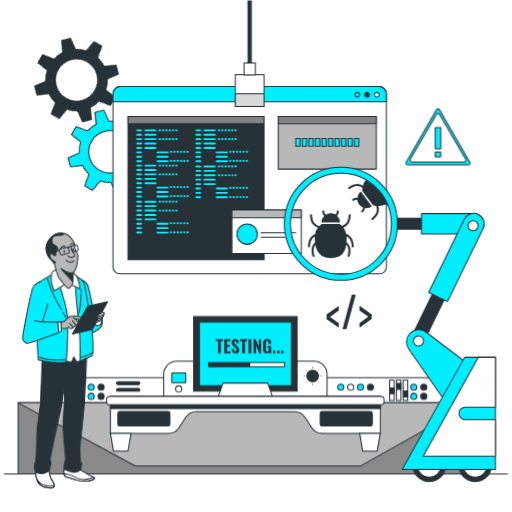
t = 0.00 s
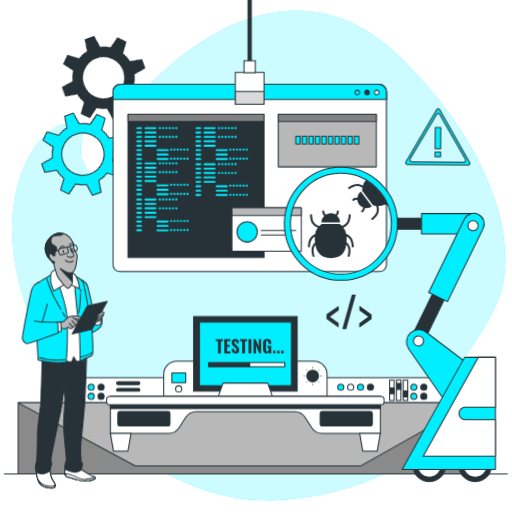
t = 1.67 s
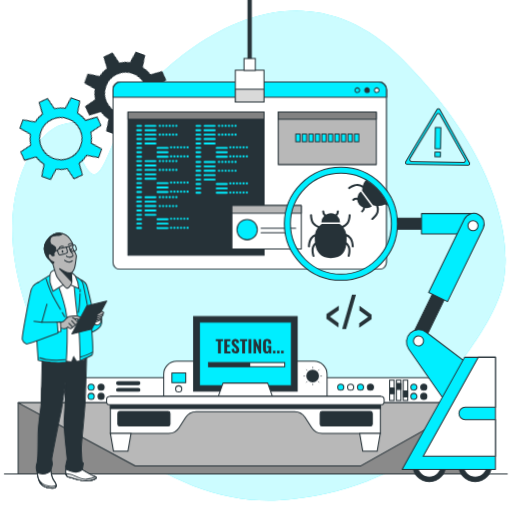
t = 3.33 s
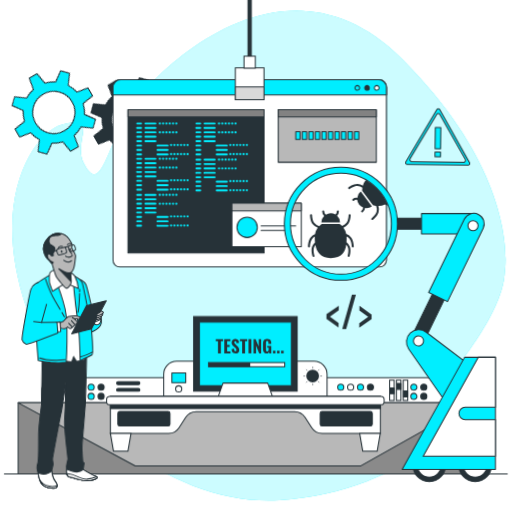
t = 5.00 s
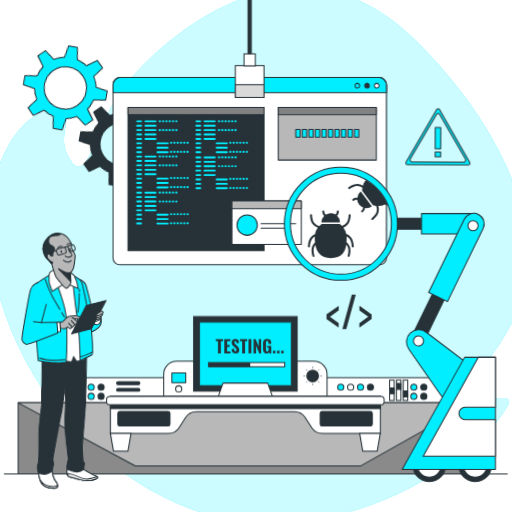
t = 6.67 s
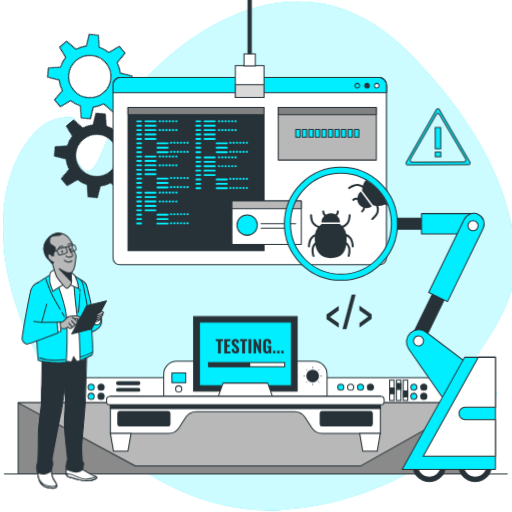
t = 8.33 s

The animated SVG that drew these frames (rendered in a browser with its animation timeline set to each time). Animation: 5 CSS @keyframes rules; frames cover the first 8.33 s, repeats indefinitely.

<svg class="animated" id="freepik_stories-software-tester" xmlns="http://www.w3.org/2000/svg" viewBox="0 0 500 500" version="1.1" xmlns:xlink="http://www.w3.org/1999/xlink" xmlns:svgjs="http://svgjs.com/svgjs"><style>svg#freepik_stories-software-tester:not(.animated) .animable {opacity: 0;}svg#freepik_stories-software-tester.animated #freepik--background-simple--inject-125 {animation: 1s 1 forwards cubic-bezier(.36,-0.01,.5,1.38) lightSpeedRight,1.5s Infinite  linear heartbeat;animation-delay: 0s,-4s;}svg#freepik_stories-software-tester.animated #freepik--Icon--inject-125 {animation: 1.5s Infinite  linear wind;animation-delay: 0s;}svg#freepik_stories-software-tester.animated #freepik--Sign--inject-125 {animation: 1.5s Infinite  linear wind;animation-delay: 0s;}svg#freepik_stories-software-tester.animated #freepik--Gears--inject-125 {animation: 1.5s Infinite  linear spin;animation-delay: -8s;}svg#freepik_stories-software-tester.animated #freepik--Tab--inject-125 {animation: 1.5s Infinite  linear floating;animation-delay: 0s;}svg#freepik_stories-software-tester.animated #freepik--Character--inject-125 {animation: 1.5s Infinite  linear wind;animation-delay: -14s;}            @keyframes lightSpeedRight {              from {                transform: translate3d(50%, 0, 0) skewX(-20deg);                opacity: 0;              }              60% {                transform: skewX(10deg);                opacity: 1;              }              80% {                transform: skewX(-2deg);              }              to {                opacity: 1;                transform: translate3d(0, 0, 0);              }            }                    @keyframes heartbeat {                0% {                    transform: scale(1);                }                10% {                    transform: scale(1.1);                }                30% {                    transform: scale(1);                }                40% {                    transform: scale(1);                }                50% {                    transform: scale(1.1);                }                60% {                    transform: scale(1);                }                100% {                    transform: scale(1);                }            }                    @keyframes wind {                0% {                    transform: rotate( 0deg );                }                25% {                    transform: rotate( 1deg );                }                75% {                    transform: rotate( -1deg );                }            }                 @keyframes spin {             from {                 transform: rotate(0);               }               to {                 transform: rotate(360deg);               }         }                 @keyframes floating {                0% {                    opacity: 1;                    transform: translateY(0px);                }                50% {                    transform: translateY(-10px);                }                100% {                    opacity: 1;                    transform: translateY(0px);                }            }        </style><g id="freepik--background-simple--inject-125" class="animable" style="transform-origin: 252.878px 249.734px;"><path d="M492.76,267.79c.08-1.08.16-2.15.3-3.22,1.5-11.49,8.49-97.87-100-206.5C276.42-58.69,149,72.45,127,106.73S98.54,193.64,81.55,159C71,137.59,98.42,110.78,59.64,122c-24.89,7.18-71.11,70.78-33.22,180S170.73,494.63,273,488.55c131.51-7.82,209-103.19,202.8-110.28s-55.13,14.06-44.37-.68C442,363.09,489.67,308.33,492.76,267.79Z" style="fill: rgb(0, 238, 255); transform-origin: 252.878px 249.734px;" id="elx4nc55ikz7" class="animable"></path><g id="elrehd0awr4og"><path d="M492.76,267.79c.08-1.08.16-2.15.3-3.22,1.5-11.49,8.49-97.87-100-206.5C276.42-58.69,149,72.45,127,106.73S98.54,193.64,81.55,159C71,137.59,98.42,110.78,59.64,122c-24.89,7.18-71.11,70.78-33.22,180S170.73,494.63,273,488.55c131.51-7.82,209-103.19,202.8-110.28s-55.13,14.06-44.37-.68C442,363.09,489.67,308.33,492.76,267.79Z" style="fill: rgb(255, 255, 255); opacity: 0.8; transform-origin: 252.878px 249.734px;" class="animable"></path></g></g><g id="freepik--Devices--inject-125" class="animable" style="transform-origin: 249.815px 385.94px;"><path d="M53.53,368.83H425.65a12.6,12.6,0,0,1,12.6,12.6v22.91a0,0,0,0,1,0,0H40.93a0,0,0,0,1,0,0V381.43A12.6,12.6,0,0,1,53.53,368.83Z" style="fill: rgb(255, 255, 255); stroke: rgb(38, 50, 56); stroke-miterlimit: 10; transform-origin: 239.59px 386.585px;" id="elq5b4ng6g44o" class="animable"></path><line x1="3.9" y1="462.76" x2="495.73" y2="462.76" style="fill: none; stroke: rgb(38, 50, 56); stroke-miterlimit: 10; transform-origin: 249.815px 462.76px;" id="elv14euzfk5i" class="animable"></line><path d="M335.73,378.09a3,3,0,1,1-3-3A3,3,0,0,1,335.73,378.09Z" style="fill: rgb(0, 238, 255); stroke: rgb(38, 50, 56); stroke-linecap: round; stroke-linejoin: round; transform-origin: 332.73px 378.09px;" id="el18gxw0u1nsl" class="animable"></path><path d="M345.39,378.09a3,3,0,1,1-3-3A3,3,0,0,1,345.39,378.09Z" style="fill: rgb(255, 255, 255); stroke: rgb(38, 50, 56); stroke-miterlimit: 10; transform-origin: 342.39px 378.09px;" id="eln9fszvroz5j" class="animable"></path><path d="M355.05,378.09a3,3,0,1,1-3-3A3,3,0,0,1,355.05,378.09Z" style="fill: rgb(0, 238, 255); stroke: rgb(38, 50, 56); stroke-linecap: round; stroke-linejoin: round; transform-origin: 352.05px 378.09px;" id="elsi1uae1g11" class="animable"></path><path d="M364.71,378.09a3,3,0,1,1-3-3A3,3,0,0,1,364.71,378.09Z" style="fill: rgb(38, 50, 56); stroke: rgb(38, 50, 56); stroke-linecap: round; stroke-linejoin: round; transform-origin: 361.71px 378.09px;" id="elijbzfzany" class="animable"></path><path d="M407.17,378.09a3,3,0,1,1-3-3A3,3,0,0,1,407.17,378.09Z" style="fill: rgb(0, 238, 255); stroke: rgb(38, 50, 56); stroke-linecap: round; stroke-linejoin: round; transform-origin: 404.17px 378.09px;" id="elg5i9nhoo3es" class="animable"></path><path d="M416.83,378.09a3,3,0,1,1-3-3A3,3,0,0,1,416.83,378.09Z" style="fill: rgb(38, 50, 56); stroke: rgb(38, 50, 56); stroke-linecap: round; stroke-linejoin: round; transform-origin: 413.83px 378.09px;" id="elzmgceq7zm6" class="animable"></path><path d="M407.17,387.05a3,3,0,1,1-3-3A3,3,0,0,1,407.17,387.05Z" style="fill: rgb(0, 238, 255); stroke: rgb(38, 50, 56); stroke-linecap: round; stroke-linejoin: round; transform-origin: 404.17px 387.05px;" id="elyc82iqr9uj" class="animable"></path><path d="M416.83,387.05a3,3,0,1,1-3-3A3,3,0,0,1,416.83,387.05Z" style="fill: rgb(38, 50, 56); stroke: rgb(38, 50, 56); stroke-linecap: round; stroke-linejoin: round; transform-origin: 413.83px 387.05px;" id="elatboxw39qyi" class="animable"></path><path d="M92,378.09a3,3,0,1,1-3-3A3,3,0,0,1,92,378.09Z" style="fill: rgb(0, 238, 255); stroke: rgb(38, 50, 56); stroke-linecap: round; stroke-linejoin: round; transform-origin: 89px 378.09px;" id="elluoy5qm00d" class="animable"></path><path d="M101.68,378.09a3,3,0,1,1-3-3A3,3,0,0,1,101.68,378.09Z" style="fill: rgb(38, 50, 56); stroke: rgb(38, 50, 56); stroke-linecap: round; stroke-linejoin: round; transform-origin: 98.68px 378.09px;" id="elr0j7zylwjw" class="animable"></path><path d="M92,387.05a3,3,0,1,1-3-3A3,3,0,0,1,92,387.05Z" style="fill: rgb(0, 238, 255); stroke: rgb(38, 50, 56); stroke-linecap: round; stroke-linejoin: round; transform-origin: 89px 387.05px;" id="elwlv5tisa7kl" class="animable"></path><path d="M101.68,387.05a3,3,0,1,1-3-3A3,3,0,0,1,101.68,387.05Z" style="fill: rgb(38, 50, 56); stroke: rgb(38, 50, 56); stroke-linecap: round; stroke-linejoin: round; transform-origin: 98.68px 387.05px;" id="eln5nco53xij" class="animable"></path><rect x="380.45" y="371.19" width="4.42" height="19.88" style="fill: rgb(255, 255, 255); stroke: rgb(38, 50, 56); stroke-miterlimit: 10; transform-origin: 382.66px 381.13px;" id="elgx25bqll9a6" class="animable"></rect><rect x="380.66" y="378.7" width="4.15" height="5.82" style="fill: rgb(38, 50, 56); stroke: rgb(38, 50, 56); stroke-linecap: round; stroke-linejoin: round; transform-origin: 382.735px 381.61px;" id="el8j80unpvv8h" class="animable"></rect><rect x="387.09" y="371.19" width="4.42" height="19.88" style="fill: rgb(255, 255, 255); stroke: rgb(38, 50, 56); stroke-miterlimit: 10; transform-origin: 389.3px 381.13px;" id="elxrdf33r67sg" class="animable"></rect><rect x="387.31" y="374.34" width="4.15" height="5.82" style="fill: rgb(38, 50, 56); stroke: rgb(38, 50, 56); stroke-linecap: round; stroke-linejoin: round; transform-origin: 389.385px 377.25px;" id="elhlz9g04jgv" class="animable"></rect><rect x="393.74" y="371.19" width="4.42" height="19.88" style="fill: rgb(255, 255, 255); stroke: rgb(38, 50, 56); stroke-miterlimit: 10; transform-origin: 395.95px 381.13px;" id="elbnkvhinfy2h" class="animable"></rect><rect x="393.95" y="381.82" width="4.15" height="5.82" style="fill: rgb(38, 50, 56); stroke: rgb(38, 50, 56); stroke-linecap: round; stroke-linejoin: round; transform-origin: 396.025px 384.73px;" id="el1oyuqvyq6g9" class="animable"></rect><path d="M172.44,352.75H306.75a12.6,12.6,0,0,1,12.6,12.6v22.91a0,0,0,0,1,0,0H159.84a0,0,0,0,1,0,0V365.35A12.6,12.6,0,0,1,172.44,352.75Z" style="fill: rgb(255, 255, 255); stroke: rgb(38, 50, 56); stroke-miterlimit: 10; transform-origin: 239.595px 370.505px;" id="elg9k1k652iyt" class="animable"></path><path d="M177.48,379.72a3,3,0,1,1-3-3A3,3,0,0,1,177.48,379.72Z" style="fill: rgb(255, 255, 255); stroke: rgb(38, 50, 56); stroke-miterlimit: 10; transform-origin: 174.48px 379.72px;" id="elebkznvd9hio" class="animable"></path><path d="M311.54,367.15a6.24,6.24,0,1,0-6.23,6.23A6.23,6.23,0,0,0,311.54,367.15Z" style="fill: rgb(38, 50, 56); transform-origin: 305.3px 367.14px;" id="elbrwzwlf5rv7" class="animable"></path><line x1="305.37" y1="357.98" x2="305.37" y2="359.84" style="fill: none; stroke: rgb(38, 50, 56); stroke-miterlimit: 10; stroke-width: 0.5px; transform-origin: 305.37px 358.91px;" id="el0u776n42s5fd" class="animable"></line><line x1="305.37" y1="374.45" x2="305.37" y2="376.31" style="fill: none; stroke: rgb(38, 50, 56); stroke-miterlimit: 10; stroke-width: 0.5px; transform-origin: 305.37px 375.38px;" id="els75azryzh59" class="animable"></line><line x1="296.2" y1="367.15" x2="298.07" y2="367.15" style="fill: none; stroke: rgb(38, 50, 56); stroke-miterlimit: 10; stroke-width: 0.5px; transform-origin: 297.135px 367.15px;" id="elet6np6ydisi" class="animable"></line><line x1="312.68" y1="367.15" x2="314.54" y2="367.15" style="fill: none; stroke: rgb(38, 50, 56); stroke-miterlimit: 10; stroke-width: 0.5px; transform-origin: 313.61px 367.15px;" id="elwmwwnv52ojn" class="animable"></line><line x1="311.85" y1="360.66" x2="310.54" y2="361.98" style="fill: none; stroke: rgb(38, 50, 56); stroke-miterlimit: 10; stroke-width: 0.5px; transform-origin: 311.195px 361.32px;" id="el8pr3yw3xbkk" class="animable"></line><line x1="300.21" y1="372.31" x2="298.89" y2="373.63" style="fill: none; stroke: rgb(38, 50, 56); stroke-miterlimit: 10; stroke-width: 0.5px; transform-origin: 299.55px 372.97px;" id="elh4gsn2xh5ga" class="animable"></line><line x1="298.89" y1="360.66" x2="300.21" y2="361.98" style="fill: none; stroke: rgb(38, 50, 56); stroke-miterlimit: 10; stroke-width: 0.5px; transform-origin: 299.55px 361.32px;" id="elzc08h72tx5m" class="animable"></line><line x1="310.54" y1="372.31" x2="311.85" y2="373.63" style="fill: none; stroke: rgb(38, 50, 56); stroke-miterlimit: 10; stroke-width: 0.5px; transform-origin: 311.195px 372.97px;" id="elw78t6ile0k" class="animable"></line><rect x="167.83" y="364.09" width="13.53" height="9.62" style="fill: rgb(0, 238, 255); stroke: rgb(38, 50, 56); stroke-linecap: round; stroke-linejoin: round; transform-origin: 174.595px 368.9px;" id="elz31gehg1qeg" class="animable"></rect><rect x="189.03" y="309.12" width="101.12" height="72.83" style="fill: rgb(38, 50, 56); stroke: rgb(38, 50, 56); stroke-miterlimit: 10; transform-origin: 239.59px 345.535px;" id="elr5sjn1j8cr" class="animable"></rect><rect x="194.69" y="314.5" width="89.8" height="62.06" style="fill: rgb(0, 238, 255); stroke: rgb(38, 50, 56); stroke-linecap: round; stroke-linejoin: round; transform-origin: 239.59px 345.53px;" id="el2ov20r2hq5y" class="animable"></rect><rect x="203.61" y="354.04" width="74.41" height="4.07" style="fill: rgb(255, 255, 255); stroke: rgb(38, 50, 56); stroke-miterlimit: 10; transform-origin: 240.815px 356.075px;" id="eluxp74uhr0m" class="animable"></rect><rect x="203.61" y="354.04" width="40.72" height="4.07" style="fill: rgb(38, 50, 56); transform-origin: 223.97px 356.075px;" id="elnrz2h7mab6i" class="animable"></rect><polygon points="261.4 374.05 217.79 374.05 212.34 389.43 266.85 389.43 261.4 374.05" style="fill: rgb(255, 255, 255); stroke: rgb(38, 50, 56); stroke-linecap: round; stroke-linejoin: round; transform-origin: 239.595px 381.74px;" id="elgliqezlvyy9" class="animable"></polygon><rect x="17.68" y="393.29" width="444.06" height="69.47" style="fill: rgb(138, 138, 138); stroke: rgb(38, 50, 56); stroke-linecap: round; stroke-linejoin: round; transform-origin: 239.71px 428.025px;" id="elqey5i9mt4o" class="animable"></rect><polygon points="17.68 393.29 132.05 454.9 352.39 454.9 461.74 393.29 17.68 393.29" style="fill: rgb(184, 184, 184); stroke: rgb(38, 50, 56); stroke-linecap: round; stroke-linejoin: round; transform-origin: 239.71px 424.095px;" id="elq5rtwrgj2kf" class="animable"></polygon><path d="M107.78,387.06v36.11h56.76a12.29,12.29,0,0,0,10.32-5.62l6.42-10a12.28,12.28,0,0,1,10.33-5.63h96a12.28,12.28,0,0,1,10.33,5.63l6.42,10a12.29,12.29,0,0,0,10.32,5.62h56.76V387.06Z" style="fill: rgb(255, 255, 255); stroke: rgb(38, 50, 56); stroke-miterlimit: 10; transform-origin: 239.61px 405.115px;" id="el2vzqtqm0fyb" class="animable"></path><rect x="107.78" y="387.06" width="263.63" height="11.86" style="fill: rgb(38, 50, 56); stroke: rgb(38, 50, 56); stroke-miterlimit: 10; transform-origin: 239.595px 392.99px;" id="elvi8t7vz6mq" class="animable"></rect><rect x="104.08" y="387.06" width="271.02" height="8.13" rx="3.07" style="fill: rgb(255, 255, 255); stroke: rgb(38, 50, 56); stroke-miterlimit: 10; transform-origin: 239.59px 391.125px;" id="elxonw7f6pjjb" class="animable"></rect><polygon points="124.92 440.53 110.8 440.53 107.78 423.17 127.94 423.17 124.92 440.53" style="fill: rgb(255, 255, 255); stroke: rgb(38, 50, 56); stroke-miterlimit: 10; transform-origin: 117.86px 431.85px;" id="eltevoroybupe" class="animable"></polygon><polygon points="368.33 440.53 354.21 440.53 351.19 423.17 371.35 423.17 368.33 440.53" style="fill: rgb(255, 255, 255); stroke: rgb(38, 50, 56); stroke-miterlimit: 10; transform-origin: 361.27px 431.85px;" id="el6rg39j80lxo" class="animable"></polygon><rect x="115.06" y="401.79" width="50.89" height="14.2" rx="1.86" style="fill: rgb(38, 50, 56); stroke: rgb(38, 50, 56); stroke-miterlimit: 10; transform-origin: 140.505px 408.89px;" id="elnzc910ivyjl" class="animable"></rect><rect x="312.63" y="401.79" width="50.89" height="14.2" rx="1.86" style="fill: rgb(38, 50, 56); stroke: rgb(38, 50, 56); stroke-miterlimit: 10; transform-origin: 338.075px 408.89px;" id="elrektz92esgl" class="animable"></rect><rect x="113.85" y="372.73" width="22.68" height="2.79" rx="1.39" style="fill: rgb(38, 50, 56); stroke: rgb(38, 50, 56); stroke-linecap: round; stroke-linejoin: round; transform-origin: 125.19px 374.125px;" id="el22gbb6mx76y" class="animable"></rect><path d="M135.14,382.08H115.25a1.4,1.4,0,0,1-1.4-1.39h0a1.4,1.4,0,0,1,1.4-1.4h19.89a1.4,1.4,0,0,1,1.39,1.4h0A1.39,1.39,0,0,1,135.14,382.08Z" style="fill: rgb(38, 50, 56); stroke: rgb(38, 50, 56); stroke-linecap: round; stroke-linejoin: round; transform-origin: 125.19px 380.685px;" id="elph2n091mf9" class="animable"></path><path d="M212.83,345V333.24h-2.14v-2.1h7.08v2.1h-2.11V345Z" style="fill: rgb(38, 50, 56); transform-origin: 214.23px 338.07px;" id="elklopry77ur9" class="animable"></path><path d="M219,345V331.14h6v1.95h-3.22v3.67h2.48v2h-2.48v4.34h3.25V345Z" style="fill: rgb(38, 50, 56); transform-origin: 222.015px 338.07px;" id="el15j0nhr1088" class="animable"></path><path d="M230.09,345.17a4.32,4.32,0,0,1-2.14-.47,2.94,2.94,0,0,1-1.29-1.42,6.41,6.41,0,0,1-.5-2.42l2.42-.41a8.26,8.26,0,0,0,.18,1.43,1.8,1.8,0,0,0,.45.86,1.06,1.06,0,0,0,.74.28.8.8,0,0,0,.74-.34,1.57,1.57,0,0,0,.2-.79,2.45,2.45,0,0,0-.42-1.46,7.41,7.41,0,0,0-1.1-1.19L227.93,338a5.62,5.62,0,0,1-1.25-1.47,3.79,3.79,0,0,1-.49-2,3.38,3.38,0,0,1,1-2.63,3.91,3.91,0,0,1,2.74-.91,3.69,3.69,0,0,1,1.71.34,2.59,2.59,0,0,1,1,.92,3.87,3.87,0,0,1,.51,1.24,7.83,7.83,0,0,1,.18,1.34l-2.41.36a10.41,10.41,0,0,0-.11-1.11,1.52,1.52,0,0,0-.31-.75.85.85,0,0,0-.69-.27.82.82,0,0,0-.74.37,1.43,1.43,0,0,0-.24.81,2,2,0,0,0,.34,1.2,5.36,5.36,0,0,0,.91,1l1.4,1.24a8.15,8.15,0,0,1,1.5,1.71,4.38,4.38,0,0,1,.62,2.39,3.59,3.59,0,0,1-.44,1.76,3.26,3.26,0,0,1-1.24,1.23A3.86,3.86,0,0,1,230.09,345.17Z" style="fill: rgb(38, 50, 56); transform-origin: 229.881px 338.079px;" id="elzeo60v5jy9g" class="animable"></path><path d="M236.43,345V333.24h-2.14v-2.1h7.08v2.1h-2.11V345Z" style="fill: rgb(38, 50, 56); transform-origin: 237.83px 338.07px;" id="eln0clvw22tcc" class="animable"></path><path d="M242.65,345V331.14h2.8V345Z" style="fill: rgb(38, 50, 56); transform-origin: 244.05px 338.07px;" id="elyqjba514wf" class="animable"></path><path d="M247.57,345V331.14h2l3.08,7.21v-7.21h2.33V345h-1.88L250,337.33V345Z" style="fill: rgb(38, 50, 56); transform-origin: 251.275px 338.07px;" id="eloqgdeds3h5" class="animable"></path><path d="M260.57,345.19a3.77,3.77,0,0,1-2.22-.59,3.25,3.25,0,0,1-1.17-1.68,8.29,8.29,0,0,1-.35-2.52v-4.63a8.11,8.11,0,0,1,.36-2.56,3.07,3.07,0,0,1,1.26-1.66,4.41,4.41,0,0,1,2.43-.58,4.72,4.72,0,0,1,2.35.5,2.78,2.78,0,0,1,1.24,1.4,5.58,5.58,0,0,1,.38,2.15v.8H262.1v-1a6.78,6.78,0,0,0-.07-1,1.12,1.12,0,0,0-.32-.65,1.1,1.1,0,0,0-.79-.24,1,1,0,0,0-.82.29,1.44,1.44,0,0,0-.33.74,7.25,7.25,0,0,0-.07,1v6.13a4.61,4.61,0,0,0,.11,1,1.26,1.26,0,0,0,.38.72,1.18,1.18,0,0,0,.81.26,1.1,1.1,0,0,0,.82-.28,1.37,1.37,0,0,0,.4-.74,4.32,4.32,0,0,0,.12-1.07v-1.47H261v-1.71h3.9V345H263l-.18-1.24a2.46,2.46,0,0,1-.82,1A2.4,2.4,0,0,1,260.57,345.19Z" style="fill: rgb(38, 50, 56); transform-origin: 260.864px 338.079px;" id="eld5rgbe68kok" class="animable"></path><path d="M266.57,345v-2.51H269V345Z" style="fill: rgb(38, 50, 56); transform-origin: 267.785px 343.745px;" id="el9wlpsptyjn" class="animable"></path><path d="M270.54,345v-2.51H273V345Z" style="fill: rgb(38, 50, 56); transform-origin: 271.77px 343.745px;" id="el3r14s3bb55o" class="animable"></path><path d="M274.5,345v-2.51H277V345Z" style="fill: rgb(38, 50, 56); transform-origin: 275.75px 343.745px;" id="el60xxeigl0f7" class="animable"></path></g><g id="freepik--Icon--inject-125" class="animable" style="transform-origin: 340.91px 304.585px;"><path d="M330.79,320l-11.91-8.41v-4.45l11.91-8.5v4.5l-8.53,6.2,8.53,6.21Z" style="fill: rgb(38, 50, 56); transform-origin: 324.835px 309.32px;" id="el4shyreeve2b" class="animable"></path><path d="M334.42,321.45l9.07-33.73h3.88l-9.12,33.73Z" style="fill: rgb(38, 50, 56); transform-origin: 340.895px 304.585px;" id="elxyzf2c9rj8" class="animable"></path><path d="M351,320V315.5l8.58-6.25L351,303.09v-4.5L362.94,307v4.46Z" style="fill: rgb(38, 50, 56); transform-origin: 356.97px 309.295px;" id="elvfnddfn2vs" class="animable"></path></g><g id="freepik--Sign--inject-125" class="animable" style="transform-origin: 427.721px 133.544px;"><path d="M426.35,107l-29.73,51.49a1.59,1.59,0,0,0,1.38,2.39h59.45a1.6,1.6,0,0,0,1.38-2.39L429.1,107A1.59,1.59,0,0,0,426.35,107Zm2.94,4.87,25.37,43.46a1.85,1.85,0,0,1-1.57,2.79H402.36a1.85,1.85,0,0,1-1.57-2.79l25.36-43.46A1.81,1.81,0,0,1,429.29,111.87Z" style="fill: rgb(0, 238, 255); stroke: rgb(38, 50, 56); stroke-linecap: round; stroke-linejoin: round; transform-origin: 427.721px 133.544px;" id="elykvj1inps6g" class="animable"></path><rect x="425.04" y="124.54" width="5.36" height="20.72" style="fill: rgb(0, 238, 255); stroke: rgb(38, 50, 56); stroke-linecap: round; stroke-linejoin: round; transform-origin: 427.72px 134.9px;" id="ele4nwe0ptkjg" class="animable"></rect><rect x="425.04" y="148.47" width="5.36" height="4.64" style="fill: rgb(0, 238, 255); stroke: rgb(38, 50, 56); stroke-linecap: round; stroke-linejoin: round; transform-origin: 427.72px 150.79px;" id="elckl9is2nqae" class="animable"></rect></g><g id="freepik--Gears--inject-125" class="animable" style="transform-origin: 91.05px 113.26px;"><path d="M154.26,86.5v-9l-11.55-1.8a29.9,29.9,0,0,0-4-10l7-9.58-6.37-6.37-9.44,6.9A30,30,0,0,0,120,52.36l-1.83-11.72h-9l-1.8,11.56a29.69,29.69,0,0,0-10,4l-9.58-7-6.37,6.37L88.25,65A29.58,29.58,0,0,0,84,75L72.28,76.77v9l11.55,1.8a29.9,29.9,0,0,0,4,10l-7,9.58,6.37,6.37,9.44-6.9a30,30,0,0,0,9.92,4.26l1.83,11.72h9l1.8-11.56a29.9,29.9,0,0,0,10-4l9.58,7,6.37-6.37-6.9-9.45a29.87,29.87,0,0,0,4.25-9.92Zm-41,15.78a20.65,20.65,0,1,1,20.65-20.65A20.64,20.64,0,0,1,113.27,102.28Z" style="fill: rgb(0, 238, 255); stroke: rgb(38, 50, 56); stroke-linecap: round; stroke-linejoin: round; transform-origin: 113.27px 81.62px;" id="ellym5zovlof" class="animable"></path><path d="M109.82,149.75v-9l-11.55-1.8a29.9,29.9,0,0,0-4-10l7-9.58L94.89,113l-9.45,6.9a30,30,0,0,0-9.92-4.25L73.7,103.9h-9l-1.8,11.55a30,30,0,0,0-10,4l-9.57-7-6.37,6.37,6.9,9.44a30,30,0,0,0-4.26,9.92L27.84,140v9l11.56,1.8a29.69,29.69,0,0,0,4,10l-7,9.58,6.37,6.37,9.45-6.9a29.78,29.78,0,0,0,9.92,4.25L64,185.88h9l1.8-11.55a29.9,29.9,0,0,0,10-4l9.58,7,6.37-6.37-6.9-9.44a30,30,0,0,0,4.26-9.92Zm-41,15.79a20.65,20.65,0,1,1,20.65-20.65A20.66,20.66,0,0,1,68.83,165.54Z" style="fill: rgb(38, 50, 56); stroke: rgb(38, 50, 56); stroke-linecap: round; stroke-linejoin: round; transform-origin: 68.83px 144.89px;" id="elisng4q005r" class="animable"></path></g><g id="freepik--Tab--inject-125" class="animable" style="transform-origin: 243.83px 134.205px;"><rect x="110.34" y="84.53" width="266.98" height="182.87" rx="6.68" style="fill: rgb(255, 255, 255); stroke: rgb(38, 50, 56); stroke-miterlimit: 10; transform-origin: 243.83px 175.965px;" id="eljfp3a5wo0w" class="animable"></rect><path d="M377.32,99.44V92a7.47,7.47,0,0,0-7.48-7.47h-252A7.46,7.46,0,0,0,110.34,92v7.44Z" style="fill: rgb(0, 238, 255); stroke: rgb(38, 50, 56); stroke-linecap: round; stroke-linejoin: round; transform-origin: 243.83px 91.9849px;" id="elgxtxi214xv7" class="animable"></path><path d="M351.23,92.51a2.29,2.29,0,1,0-2.29,2.28A2.28,2.28,0,0,0,351.23,92.51Z" style="fill: rgb(0, 238, 255); stroke: rgb(38, 50, 56); stroke-linecap: round; stroke-linejoin: round; transform-origin: 348.94px 92.5px;" id="elh5mbp9vkcy" class="animable"></path><path d="M360.71,92.51a2.29,2.29,0,1,0-2.29,2.28A2.29,2.29,0,0,0,360.71,92.51Z" style="fill: rgb(38, 50, 56); stroke: rgb(38, 50, 56); stroke-linecap: round; stroke-linejoin: round; transform-origin: 358.42px 92.5px;" id="elcthxgeg70d" class="animable"></path><path d="M370.18,92.51a2.29,2.29,0,1,0-2.29,2.28A2.28,2.28,0,0,0,370.18,92.51Z" style="fill: rgb(255, 255, 255); stroke: rgb(38, 50, 56); stroke-miterlimit: 10; transform-origin: 367.89px 92.5px;" id="elbfnclwwvuc" class="animable"></path><rect x="124.98" y="113.77" width="132.93" height="139.84" style="fill: rgb(38, 50, 56); stroke: rgb(38, 50, 56); stroke-linecap: round; stroke-linejoin: round; transform-origin: 191.445px 183.69px;" id="eldp33n3ncal" class="animable"></rect><rect x="124.98" y="113.77" width="132.93" height="7.14" style="fill: rgb(130, 130, 130); stroke: rgb(38, 50, 56); stroke-linecap: round; stroke-linejoin: round; transform-origin: 191.445px 117.34px;" id="elw5xy5wvn6d" class="animable"></rect><path d="M137.76,128.22H134a.93.93,0,0,1,0-1.86h3.76a.93.93,0,0,1,0,1.86Zm.93,3.37a.92.92,0,0,0-.93-.92H134a.93.93,0,1,0,0,1.85h3.76A.92.92,0,0,0,138.69,131.59Zm0,4.31a.92.92,0,0,0-.93-.93H134a.93.93,0,0,0,0,1.86h3.76A.93.93,0,0,0,138.69,135.9Zm0,4.3a.93.93,0,0,0-.93-.93H134a.93.93,0,0,0,0,1.86h3.76A.93.93,0,0,0,138.69,140.2Zm0,4.3a.93.93,0,0,0-.93-.93H134a.93.93,0,0,0,0,1.86h3.76A.92.92,0,0,0,138.69,144.5Zm0,4.31a.92.92,0,0,0-.93-.93H134a.93.93,0,0,0,0,1.86h3.76A.93.93,0,0,0,138.69,148.81Zm0,4.3a.93.93,0,0,0-.93-.93H134a.93.93,0,1,0,0,1.86h3.76A.93.93,0,0,0,138.69,153.11Zm0,4.3a.93.93,0,0,0-.93-.93H134a.93.93,0,0,0,0,1.86h3.76A.92.92,0,0,0,138.69,157.41Zm14.09-30.12a.93.93,0,0,0-.93-.93H142a.93.93,0,0,0,0,1.86h9.89A.93.93,0,0,0,152.78,127.29Zm0,4.3a.93.93,0,0,0-.93-.92H142a.93.93,0,0,0,0,1.85h9.89A.93.93,0,0,0,152.78,131.59Zm0,4.31a.93.93,0,0,0-.93-.93H142a.93.93,0,0,0,0,1.86h9.89A.93.93,0,0,0,152.78,135.9Zm0,4.3a.93.93,0,0,0-.93-.93H142a.93.93,0,0,0,0,1.86h9.89A.93.93,0,0,0,152.78,140.2Zm0,4.3a.93.93,0,0,0-.93-.93H142a.93.93,0,0,0,0,1.86h9.89A.93.93,0,0,0,152.78,144.5Zm11.83,4.31a.92.92,0,0,0-.93-.93H153.8a.93.93,0,0,0,0,1.86h9.88A.93.93,0,0,0,164.61,148.81Zm0,4.3a.93.93,0,0,0-.93-.93H153.8a.93.93,0,1,0,0,1.86h9.88A.93.93,0,0,0,164.61,153.11Zm0,4.3a.93.93,0,0,0-.93-.93H153.8a.93.93,0,0,0,0,1.86h9.88A.92.92,0,0,0,164.61,157.41Zm-7.48-30.12a1.08,1.08,0,1,0-1.08,1.08A1.07,1.07,0,0,0,157.13,127.29Zm3.22,0a1.08,1.08,0,1,0-1.07,1.08A1.07,1.07,0,0,0,160.35,127.29Zm3.23,0a1.08,1.08,0,1,0-1.07,1.08A1.07,1.07,0,0,0,163.58,127.29Zm3.23,0a1.08,1.08,0,1,0-1.08,1.08A1.07,1.07,0,0,0,166.81,127.29Zm3.23,0a1.08,1.08,0,1,0-1.08,1.08A1.08,1.08,0,0,0,170,127.29Zm3.22,0a1.08,1.08,0,1,0-1.07,1.08A1.07,1.07,0,0,0,173.26,127.29Zm-16.13,8.61a1.08,1.08,0,1,0-1.08,1.07A1.08,1.08,0,0,0,157.13,135.9Zm3.22,0a1.08,1.08,0,1,0-1.07,1.07A1.07,1.07,0,0,0,160.35,135.9Zm3.23,0a1.08,1.08,0,1,0-1.07,1.07A1.07,1.07,0,0,0,163.58,135.9Zm3.23,0a1.08,1.08,0,1,0-1.08,1.07A1.08,1.08,0,0,0,166.81,135.9Zm3.23,0A1.08,1.08,0,1,0,169,137,1.08,1.08,0,0,0,170,135.9Zm3.22,0a1.08,1.08,0,1,0-1.07,1.07A1.07,1.07,0,0,0,173.26,135.9Zm-5.11,12.37a1.08,1.08,0,1,0-1.07,1.08A1.08,1.08,0,0,0,168.15,148.27Zm3.23,0a1.08,1.08,0,1,0-1.07,1.08A1.08,1.08,0,0,0,171.38,148.27Zm3.23,0a1.08,1.08,0,1,0-1.08,1.08A1.08,1.08,0,0,0,174.61,148.27Zm3.23,0a1.08,1.08,0,1,0-1.08,1.08A1.09,1.09,0,0,0,177.84,148.27Zm3.22,0a1.08,1.08,0,1,0-1.07,1.08A1.08,1.08,0,0,0,181.06,148.27Zm3.23,0a1.08,1.08,0,1,0-1.08,1.08A1.08,1.08,0,0,0,184.29,148.27Zm-16.14,8.87a1.08,1.08,0,1,0-1.07,1.08A1.07,1.07,0,0,0,168.15,157.14Zm3.23,0a1.08,1.08,0,1,0-1.07,1.08A1.07,1.07,0,0,0,171.38,157.14Zm3.23,0a1.08,1.08,0,1,0-1.08,1.08A1.07,1.07,0,0,0,174.61,157.14Zm3.23,0a1.08,1.08,0,1,0-1.08,1.08A1.08,1.08,0,0,0,177.84,157.14Zm3.22,0a1.08,1.08,0,1,0-1.07,1.08A1.07,1.07,0,0,0,181.06,157.14Zm3.23,0a1.08,1.08,0,1,0-1.08,1.08A1.07,1.07,0,0,0,184.29,157.14Z" style="fill: rgb(0, 238, 255); transform-origin: 158.632px 142.275px;" id="elqbxmo65bya9" class="animable"></path><path d="M137.76,162.65H134a.93.93,0,1,1,0-1.85h3.76a.93.93,0,1,1,0,1.85Zm.93,3.38a.93.93,0,0,0-.93-.93H134a.93.93,0,0,0,0,1.86h3.76A.93.93,0,0,0,138.69,166Zm0,4.3a.93.93,0,0,0-.93-.93H134a.93.93,0,1,0,0,1.86h3.76A.92.92,0,0,0,138.69,170.33Zm0,4.31a.92.92,0,0,0-.93-.93H134a.93.93,0,1,0,0,1.85h3.76A.92.92,0,0,0,138.69,174.64Zm0,4.3a.92.92,0,0,0-.93-.93H134a.93.93,0,0,0,0,1.86h3.76A.93.93,0,0,0,138.69,178.94Zm0,4.3a.93.93,0,0,0-.93-.93H134a.93.93,0,1,0,0,1.86h3.76A.92.92,0,0,0,138.69,183.24Zm0,4.31a.92.92,0,0,0-.93-.93H134a.93.93,0,1,0,0,1.85h3.76A.92.92,0,0,0,138.69,187.55Zm0,4.3a.92.92,0,0,0-.93-.93H134a.93.93,0,0,0,0,1.86h3.76A.93.93,0,0,0,138.69,191.85Zm14.09-30.12a.93.93,0,0,0-.93-.93H142a.93.93,0,0,0,0,1.85h9.89A.93.93,0,0,0,152.78,161.73Zm0,4.3a.93.93,0,0,0-.93-.93H142a.93.93,0,0,0,0,1.86h9.89A.93.93,0,0,0,152.78,166Zm0,4.3a.93.93,0,0,0-.93-.93H142a.93.93,0,0,0,0,1.86h9.89A.93.93,0,0,0,152.78,170.33Zm0,4.31a.93.93,0,0,0-.93-.93H142a.93.93,0,0,0,0,1.85h9.89A.93.93,0,0,0,152.78,174.64Zm0,4.3a.93.93,0,0,0-.93-.93H142a.93.93,0,0,0,0,1.86h9.89A.93.93,0,0,0,152.78,178.94Zm11.83,4.3a.93.93,0,0,0-.93-.93H153.8a.93.93,0,1,0,0,1.86h9.88A.92.92,0,0,0,164.61,183.24Zm0,4.31a.92.92,0,0,0-.93-.93H153.8a.93.93,0,1,0,0,1.85h9.88A.92.92,0,0,0,164.61,187.55Zm0,4.3a.92.92,0,0,0-.93-.93H153.8a.93.93,0,0,0,0,1.86h9.88A.93.93,0,0,0,164.61,191.85Zm-7.48-30.12a1.08,1.08,0,1,0-1.08,1.07A1.08,1.08,0,0,0,157.13,161.73Zm3.22,0a1.08,1.08,0,1,0-1.07,1.07A1.07,1.07,0,0,0,160.35,161.73Zm3.23,0a1.08,1.08,0,1,0-1.07,1.07A1.07,1.07,0,0,0,163.58,161.73Zm3.23,0a1.08,1.08,0,1,0-1.08,1.07A1.08,1.08,0,0,0,166.81,161.73Zm3.23,0A1.08,1.08,0,1,0,169,162.8,1.08,1.08,0,0,0,170,161.73Zm3.22,0a1.08,1.08,0,1,0-1.07,1.07A1.07,1.07,0,0,0,173.26,161.73Zm-16.13,8.6a1.08,1.08,0,1,0-1.08,1.08A1.07,1.07,0,0,0,157.13,170.33Zm3.22,0a1.08,1.08,0,1,0-1.07,1.08A1.07,1.07,0,0,0,160.35,170.33Zm3.23,0a1.08,1.08,0,1,0-1.07,1.08A1.07,1.07,0,0,0,163.58,170.33Zm3.23,0a1.08,1.08,0,1,0-1.08,1.08A1.07,1.07,0,0,0,166.81,170.33Zm3.23,0a1.08,1.08,0,1,0-1.08,1.08A1.08,1.08,0,0,0,170,170.33Zm3.22,0a1.08,1.08,0,1,0-1.07,1.08A1.07,1.07,0,0,0,173.26,170.33Zm-5.11,12.37a1.08,1.08,0,1,0-1.07,1.08A1.07,1.07,0,0,0,168.15,182.7Zm3.23,0a1.08,1.08,0,1,0-1.07,1.08A1.07,1.07,0,0,0,171.38,182.7Zm3.23,0a1.08,1.08,0,1,0-1.08,1.08A1.07,1.07,0,0,0,174.61,182.7Zm3.23,0a1.08,1.08,0,1,0-1.08,1.08A1.08,1.08,0,0,0,177.84,182.7Zm3.22,0a1.08,1.08,0,1,0-1.07,1.08A1.07,1.07,0,0,0,181.06,182.7Zm3.23,0a1.08,1.08,0,1,0-1.08,1.08A1.07,1.07,0,0,0,184.29,182.7Zm-16.14,8.88a1.08,1.08,0,1,0-1.07,1.07A1.07,1.07,0,0,0,168.15,191.58Zm3.23,0a1.08,1.08,0,1,0-1.07,1.07A1.07,1.07,0,0,0,171.38,191.58Zm3.23,0a1.08,1.08,0,1,0-1.08,1.07A1.08,1.08,0,0,0,174.61,191.58Zm3.23,0a1.08,1.08,0,1,0-1.08,1.07A1.08,1.08,0,0,0,177.84,191.58Zm3.22,0a1.08,1.08,0,1,0-1.07,1.07A1.07,1.07,0,0,0,181.06,191.58Zm3.23,0a1.08,1.08,0,1,0-1.08,1.07A1.08,1.08,0,0,0,184.29,191.58Z" style="fill: rgb(0, 238, 255); transform-origin: 158.632px 176.71px;" id="eluhw9qcscdtm" class="animable"></path><path d="M137.76,197.92H134a.93.93,0,1,1,0-1.86h3.76a.93.93,0,1,1,0,1.86Zm.93,3.37a.92.92,0,0,0-.93-.92H134a.93.93,0,1,0,0,1.85h3.76A.92.92,0,0,0,138.69,201.29Zm0,4.31a.92.92,0,0,0-.93-.93H134a.93.93,0,0,0,0,1.86h3.76A.93.93,0,0,0,138.69,205.6Zm0,4.3a.93.93,0,0,0-.93-.93H134a.93.93,0,0,0,0,1.86h3.76A.93.93,0,0,0,138.69,209.9Zm0,4.3a.92.92,0,0,0-.93-.92H134a.93.93,0,1,0,0,1.85h3.76A.92.92,0,0,0,138.69,214.2Zm0,4.31a.92.92,0,0,0-.93-.93H134a.93.93,0,0,0,0,1.86h3.76A.93.93,0,0,0,138.69,218.51Zm0,4.3a.93.93,0,0,0-.93-.93H134a.93.93,0,0,0,0,1.86h3.76A.93.93,0,0,0,138.69,222.81Zm0,4.3a.92.92,0,0,0-.93-.92H134a.93.93,0,1,0,0,1.85h3.76A.92.92,0,0,0,138.69,227.11ZM152.78,197a.93.93,0,0,0-.93-.93H142a.93.93,0,0,0,0,1.86h9.89A.93.93,0,0,0,152.78,197Zm0,4.3a.93.93,0,0,0-.93-.92H142a.93.93,0,0,0,0,1.85h9.89A.93.93,0,0,0,152.78,201.29Zm0,4.31a.93.93,0,0,0-.93-.93H142a.93.93,0,0,0,0,1.86h9.89A.93.93,0,0,0,152.78,205.6Zm0,4.3a.93.93,0,0,0-.93-.93H142a.93.93,0,0,0,0,1.86h9.89A.93.93,0,0,0,152.78,209.9Zm0,4.3a.93.93,0,0,0-.93-.92H142a.93.93,0,0,0,0,1.85h9.89A.93.93,0,0,0,152.78,214.2Zm11.83,4.31a.92.92,0,0,0-.93-.93H153.8a.93.93,0,0,0,0,1.86h9.88A.93.93,0,0,0,164.61,218.51Zm0,4.3a.93.93,0,0,0-.93-.93H153.8a.93.93,0,0,0,0,1.86h9.88A.93.93,0,0,0,164.61,222.81Zm0,4.3a.92.92,0,0,0-.93-.92H153.8a.93.93,0,1,0,0,1.85h9.88A.92.92,0,0,0,164.61,227.11ZM157.13,197a1.08,1.08,0,1,0-1.08,1.08A1.07,1.07,0,0,0,157.13,197Zm3.22,0a1.08,1.08,0,1,0-1.07,1.08A1.07,1.07,0,0,0,160.35,197Zm3.23,0a1.08,1.08,0,1,0-1.07,1.08A1.07,1.07,0,0,0,163.58,197Zm3.23,0a1.08,1.08,0,1,0-1.08,1.08A1.07,1.07,0,0,0,166.81,197Zm3.23,0a1.08,1.08,0,1,0-1.08,1.08A1.08,1.08,0,0,0,170,197Zm3.22,0a1.08,1.08,0,1,0-1.07,1.08A1.07,1.07,0,0,0,173.26,197Zm-16.13,8.61a1.08,1.08,0,1,0-1.08,1.07A1.08,1.08,0,0,0,157.13,205.6Zm3.22,0a1.08,1.08,0,1,0-1.07,1.07A1.07,1.07,0,0,0,160.35,205.6Zm3.23,0a1.08,1.08,0,1,0-1.07,1.07A1.07,1.07,0,0,0,163.58,205.6Zm3.23,0a1.08,1.08,0,1,0-1.08,1.07A1.08,1.08,0,0,0,166.81,205.6Zm3.23,0a1.08,1.08,0,1,0-1.08,1.07A1.08,1.08,0,0,0,170,205.6Zm3.22,0a1.08,1.08,0,1,0-1.07,1.07A1.07,1.07,0,0,0,173.26,205.6ZM168.15,218a1.08,1.08,0,1,0-1.07,1.08A1.08,1.08,0,0,0,168.15,218Zm3.23,0a1.08,1.08,0,1,0-1.07,1.08A1.08,1.08,0,0,0,171.38,218Zm3.23,0a1.08,1.08,0,1,0-1.08,1.08A1.08,1.08,0,0,0,174.61,218Zm3.23,0a1.08,1.08,0,1,0-1.08,1.08A1.09,1.09,0,0,0,177.84,218Zm3.22,0a1.08,1.08,0,1,0-1.07,1.08A1.08,1.08,0,0,0,181.06,218Zm3.23,0a1.08,1.08,0,1,0-1.08,1.08A1.08,1.08,0,0,0,184.29,218Zm-16.14,8.88a1.08,1.08,0,1,0-1.07,1.07A1.07,1.07,0,0,0,168.15,226.85Zm3.23,0a1.08,1.08,0,1,0-1.07,1.07A1.07,1.07,0,0,0,171.38,226.85Zm3.23,0a1.08,1.08,0,1,0-1.08,1.07A1.08,1.08,0,0,0,174.61,226.85Zm3.23,0a1.08,1.08,0,1,0-1.08,1.07A1.08,1.08,0,0,0,177.84,226.85Zm3.22,0a1.08,1.08,0,1,0-1.07,1.07A1.07,1.07,0,0,0,181.06,226.85Zm3.23,0a1.08,1.08,0,1,0-1.08,1.07A1.08,1.08,0,0,0,184.29,226.85Z" style="fill: rgb(0, 238, 255); transform-origin: 158.632px 211.988px;" id="elwdu3u97jjci" class="animable"></path><path d="M195.57,128.22h-3.76a.93.93,0,0,1,0-1.86h3.76a.93.93,0,1,1,0,1.86Zm.93,3.37a.93.93,0,0,0-.93-.92h-3.76a.93.93,0,1,0,0,1.85h3.76A.93.93,0,0,0,196.5,131.59Zm0,4.31a.93.93,0,0,0-.93-.93h-3.76a.93.93,0,0,0,0,1.86h3.76A.93.93,0,0,0,196.5,135.9Zm0,4.3a.93.93,0,0,0-.93-.93h-3.76a.93.93,0,0,0,0,1.86h3.76A.93.93,0,0,0,196.5,140.2Zm0,4.3a.93.93,0,0,0-.93-.93h-3.76a.93.93,0,0,0,0,1.86h3.76A.93.93,0,0,0,196.5,144.5Zm0,4.31a.93.93,0,0,0-.93-.93h-3.76a.93.93,0,0,0,0,1.86h3.76A.93.93,0,0,0,196.5,148.81Zm0,4.3a.93.93,0,0,0-.93-.93h-3.76a.93.93,0,1,0,0,1.86h3.76A.93.93,0,0,0,196.5,153.11Zm0,4.3a.93.93,0,0,0-.93-.93h-3.76a.93.93,0,0,0,0,1.86h3.76A.93.93,0,0,0,196.5,157.41Zm14.09-30.12a.93.93,0,0,0-.93-.93h-9.89a.93.93,0,0,0,0,1.86h9.89A.93.93,0,0,0,210.59,127.29Zm0,4.3a.93.93,0,0,0-.93-.92h-9.89a.93.93,0,1,0,0,1.85h9.89A.93.93,0,0,0,210.59,131.59Zm0,4.31a.93.93,0,0,0-.93-.93h-9.89a.93.93,0,0,0,0,1.86h9.89A.93.93,0,0,0,210.59,135.9Zm0,4.3a.93.93,0,0,0-.93-.93h-9.89a.93.93,0,0,0,0,1.86h9.89A.93.93,0,0,0,210.59,140.2Zm0,4.3a.93.93,0,0,0-.93-.93h-9.89a.93.93,0,1,0,0,1.86h9.89A.93.93,0,0,0,210.59,144.5Zm11.83,4.31a.93.93,0,0,0-.93-.93h-9.88a.93.93,0,0,0,0,1.86h9.88A.93.93,0,0,0,222.42,148.81Zm0,4.3a.93.93,0,0,0-.93-.93h-9.88a.93.93,0,1,0,0,1.86h9.88A.93.93,0,0,0,222.42,153.11Zm0,4.3a.93.93,0,0,0-.93-.93h-9.88a.93.93,0,0,0,0,1.86h9.88A.93.93,0,0,0,222.42,157.41Zm-7.48-30.12a1.08,1.08,0,1,0-1.08,1.08A1.08,1.08,0,0,0,214.94,127.29Zm3.22,0a1.08,1.08,0,1,0-1.07,1.08A1.07,1.07,0,0,0,218.16,127.29Zm3.23,0a1.08,1.08,0,1,0-1.08,1.08A1.07,1.07,0,0,0,221.39,127.29Zm3.23,0a1.08,1.08,0,1,0-1.08,1.08A1.07,1.07,0,0,0,224.62,127.29Zm3.23,0a1.08,1.08,0,1,0-1.08,1.08A1.08,1.08,0,0,0,227.85,127.29Zm3.22,0a1.08,1.08,0,1,0-1.07,1.08A1.07,1.07,0,0,0,231.07,127.29Zm-16.13,8.61a1.08,1.08,0,1,0-1.08,1.07A1.08,1.08,0,0,0,214.94,135.9Zm3.22,0a1.08,1.08,0,1,0-1.07,1.07A1.07,1.07,0,0,0,218.16,135.9Zm3.23,0a1.08,1.08,0,1,0-1.08,1.07A1.08,1.08,0,0,0,221.39,135.9Zm3.23,0a1.08,1.08,0,1,0-1.08,1.07A1.08,1.08,0,0,0,224.62,135.9Zm3.23,0a1.08,1.08,0,1,0-1.08,1.07A1.08,1.08,0,0,0,227.85,135.9Zm3.22,0A1.08,1.08,0,1,0,230,137,1.07,1.07,0,0,0,231.07,135.9ZM226,148.27a1.08,1.08,0,1,0-1.07,1.08A1.08,1.08,0,0,0,226,148.27Zm3.23,0a1.08,1.08,0,1,0-1.08,1.08A1.08,1.08,0,0,0,229.19,148.27Zm3.23,0a1.08,1.08,0,1,0-1.08,1.08A1.08,1.08,0,0,0,232.42,148.27Zm3.22,0a1.08,1.08,0,1,0-1.07,1.08A1.08,1.08,0,0,0,235.64,148.27Zm3.23,0a1.08,1.08,0,1,0-1.07,1.08A1.08,1.08,0,0,0,238.87,148.27Zm3.23,0a1.08,1.08,0,1,0-1.08,1.08A1.08,1.08,0,0,0,242.1,148.27ZM226,157.14a1.08,1.08,0,1,0-1.07,1.08A1.07,1.07,0,0,0,226,157.14Zm3.23,0a1.08,1.08,0,1,0-1.08,1.08A1.07,1.07,0,0,0,229.19,157.14Zm3.23,0a1.08,1.08,0,1,0-1.08,1.08A1.07,1.07,0,0,0,232.42,157.14Zm3.22,0a1.08,1.08,0,1,0-1.07,1.08A1.07,1.07,0,0,0,235.64,157.14Zm3.23,0a1.08,1.08,0,1,0-1.07,1.08A1.07,1.07,0,0,0,238.87,157.14Zm3.23,0a1.08,1.08,0,1,0-1.08,1.08A1.07,1.07,0,0,0,242.1,157.14Z" style="fill: rgb(0, 238, 255); transform-origin: 216.462px 142.275px;" id="eleb39ldse67" class="animable"></path><path d="M195.57,163.49h-3.76a.93.93,0,0,1,0-1.86h3.76a.93.93,0,0,1,0,1.86Zm.93,3.37a.93.93,0,0,0-.93-.93h-3.76a.93.93,0,1,0,0,1.86h3.76A.93.93,0,0,0,196.5,166.86Zm0,4.3a.93.93,0,0,0-.93-.93h-3.76a.93.93,0,0,0,0,1.86h3.76A.93.93,0,0,0,196.5,171.16Zm0,4.31a.93.93,0,0,0-.93-.93h-3.76a.93.93,0,1,0,0,1.85h3.76A.93.93,0,0,0,196.5,175.47Zm0,4.3a.93.93,0,0,0-.93-.93h-3.76a.93.93,0,1,0,0,1.86h3.76A.93.93,0,0,0,196.5,179.77Zm0,4.3a.93.93,0,0,0-.93-.93h-3.76a.93.93,0,0,0,0,1.86h3.76A.93.93,0,0,0,196.5,184.07Zm0,4.31a.93.93,0,0,0-.93-.93h-3.76a.93.93,0,0,0,0,1.86h3.76A.93.93,0,0,0,196.5,188.38Zm0,4.3a.93.93,0,0,0-.93-.93h-3.76a.93.93,0,0,0,0,1.86h3.76A.93.93,0,0,0,196.5,192.68Zm14.09-30.12a.93.93,0,0,0-.93-.93h-9.89a.93.93,0,0,0,0,1.86h9.89A.93.93,0,0,0,210.59,162.56Zm0,4.3a.93.93,0,0,0-.93-.93h-9.89a.93.93,0,1,0,0,1.86h9.89A.93.93,0,0,0,210.59,166.86Zm0,4.3a.93.93,0,0,0-.93-.93h-9.89a.93.93,0,0,0,0,1.86h9.89A.93.93,0,0,0,210.59,171.16Zm0,4.31a.93.93,0,0,0-.93-.93h-9.89a.93.93,0,1,0,0,1.85h9.89A.93.93,0,0,0,210.59,175.47Zm0,4.3a.93.93,0,0,0-.93-.93h-9.89a.93.93,0,1,0,0,1.86h9.89A.93.93,0,0,0,210.59,179.77Zm11.83,4.3a.93.93,0,0,0-.93-.93h-9.88a.93.93,0,0,0,0,1.86h9.88A.93.93,0,0,0,222.42,184.07Zm0,4.31a.93.93,0,0,0-.93-.93h-9.88a.93.93,0,0,0,0,1.86h9.88A.93.93,0,0,0,222.42,188.38Zm0,4.3a.93.93,0,0,0-.93-.93h-9.88a.93.93,0,0,0,0,1.86h9.88A.93.93,0,0,0,222.42,192.68Zm-7.48-30.12a1.08,1.08,0,1,0-1.08,1.07A1.08,1.08,0,0,0,214.94,162.56Zm3.22,0a1.08,1.08,0,1,0-1.07,1.07A1.07,1.07,0,0,0,218.16,162.56Zm3.23,0a1.08,1.08,0,1,0-1.08,1.07A1.08,1.08,0,0,0,221.39,162.56Zm3.23,0a1.08,1.08,0,1,0-1.08,1.07A1.08,1.08,0,0,0,224.62,162.56Zm3.23,0a1.08,1.08,0,1,0-1.08,1.07A1.08,1.08,0,0,0,227.85,162.56Zm3.22,0a1.08,1.08,0,1,0-1.07,1.07A1.07,1.07,0,0,0,231.07,162.56Zm-16.13,8.6a1.08,1.08,0,1,0-1.08,1.08A1.08,1.08,0,0,0,214.94,171.16Zm3.22,0a1.08,1.08,0,1,0-1.07,1.08A1.07,1.07,0,0,0,218.16,171.16Zm3.23,0a1.08,1.08,0,1,0-1.08,1.08A1.07,1.07,0,0,0,221.39,171.16Zm3.23,0a1.08,1.08,0,1,0-1.08,1.08A1.07,1.07,0,0,0,224.62,171.16Zm3.23,0a1.08,1.08,0,1,0-1.08,1.08A1.08,1.08,0,0,0,227.85,171.16Zm3.22,0a1.08,1.08,0,1,0-1.07,1.08A1.07,1.07,0,0,0,231.07,171.16ZM226,183.53a1.08,1.08,0,1,0-1.07,1.08A1.07,1.07,0,0,0,226,183.53Zm3.23,0a1.08,1.08,0,1,0-1.08,1.08A1.07,1.07,0,0,0,229.19,183.53Zm3.23,0a1.08,1.08,0,1,0-1.08,1.08A1.07,1.07,0,0,0,232.42,183.53Zm3.22,0a1.08,1.08,0,1,0-1.07,1.08A1.07,1.07,0,0,0,235.64,183.53Zm3.23,0a1.08,1.08,0,1,0-1.07,1.08A1.07,1.07,0,0,0,238.87,183.53Zm3.23,0a1.08,1.08,0,1,0-1.08,1.08A1.07,1.07,0,0,0,242.1,183.53ZM226,192.41a1.08,1.08,0,1,0-1.07,1.08A1.08,1.08,0,0,0,226,192.41Zm3.23,0a1.08,1.08,0,1,0-1.08,1.08A1.08,1.08,0,0,0,229.19,192.41Zm3.23,0a1.08,1.08,0,1,0-1.08,1.08A1.08,1.08,0,0,0,232.42,192.41Zm3.22,0a1.08,1.08,0,1,0-1.07,1.08A1.08,1.08,0,0,0,235.64,192.41Zm3.23,0a1.08,1.08,0,1,0-1.07,1.08A1.08,1.08,0,0,0,238.87,192.41Zm3.23,0a1.08,1.08,0,1,0-1.08,1.08A1.08,1.08,0,0,0,242.1,192.41Z" style="fill: rgb(0, 238, 255); transform-origin: 216.462px 177.54px;" id="elmhoxrth696" class="animable"></path><rect x="226.46" y="205.08" width="67.77" height="42.54" style="fill: rgb(255, 255, 255); stroke: rgb(38, 50, 56); stroke-linecap: round; stroke-linejoin: round; transform-origin: 260.345px 226.35px;" id="elaeh149di3zf" class="animable"></rect><rect x="226.46" y="205.08" width="67.77" height="7.51" style="fill: rgb(184, 184, 184); stroke: rgb(38, 50, 56); stroke-linecap: round; stroke-linejoin: round; transform-origin: 260.345px 208.835px;" id="eliny12dn82w" class="animable"></rect><circle cx="241.35" cy="228.69" r="9.95" style="fill: rgb(0, 238, 255); stroke: rgb(38, 50, 56); stroke-linecap: round; stroke-linejoin: round; transform-origin: 241.35px 228.69px;" id="elxk5yfre343" class="animable"></circle><line x1="255.01" y1="227.23" x2="288.76" y2="227.23" style="fill: rgb(255, 255, 255); stroke: rgb(38, 50, 56); stroke-linecap: round; stroke-linejoin: round; transform-origin: 271.885px 227.23px;" id="eluk2aqg49xs" class="animable"></line><line x1="255.01" y1="231.74" x2="278.35" y2="231.74" style="fill: rgb(255, 255, 255); stroke: rgb(38, 50, 56); stroke-linecap: round; stroke-linejoin: round; transform-origin: 266.68px 231.74px;" id="el2wm052ehy8y" class="animable"></line><rect x="271.73" y="113.77" width="95.77" height="51.39" style="fill: rgb(184, 184, 184); stroke: rgb(38, 50, 56); stroke-linecap: round; stroke-linejoin: round; transform-origin: 319.615px 139.465px;" id="el6h4jqu4slt6" class="animable"></rect><rect x="271.73" y="113.77" width="95.77" height="6.99" style="fill: rgb(130, 130, 130); stroke: rgb(38, 50, 56); stroke-linecap: round; stroke-linejoin: round; transform-origin: 319.615px 117.265px;" id="eldf1tro0or0p" class="animable"></rect><rect x="288.81" y="135.31" width="4.25" height="7.52" style="fill: rgb(0, 238, 255); stroke: rgb(38, 50, 56); stroke-linecap: round; stroke-linejoin: round; transform-origin: 290.935px 139.07px;" id="elhy1zywddboi" class="animable"></rect><rect x="295.19" y="135.31" width="4.25" height="7.52" style="fill: rgb(0, 238, 255); stroke: rgb(38, 50, 56); stroke-linecap: round; stroke-linejoin: round; transform-origin: 297.315px 139.07px;" id="el69w1edq35n8" class="animable"></rect><rect x="301.56" y="135.31" width="4.25" height="7.52" style="fill: rgb(0, 238, 255); stroke: rgb(38, 50, 56); stroke-linecap: round; stroke-linejoin: round; transform-origin: 303.685px 139.07px;" id="elfhvjpm27yyq" class="animable"></rect><rect x="307.93" y="135.31" width="4.25" height="7.52" style="fill: rgb(0, 238, 255); stroke: rgb(38, 50, 56); stroke-linecap: round; stroke-linejoin: round; transform-origin: 310.055px 139.07px;" id="elqqmfho0y6th" class="animable"></rect><rect x="314.3" y="135.31" width="4.25" height="7.52" style="fill: rgb(0, 238, 255); stroke: rgb(38, 50, 56); stroke-linecap: round; stroke-linejoin: round; transform-origin: 316.425px 139.07px;" id="el9hhbo1o3xdq" class="animable"></rect><rect x="320.67" y="135.31" width="4.25" height="7.52" style="fill: rgb(0, 238, 255); stroke: rgb(38, 50, 56); stroke-linecap: round; stroke-linejoin: round; transform-origin: 322.795px 139.07px;" id="elp754nnp3x4h" class="animable"></rect><rect x="327.04" y="135.31" width="4.25" height="7.52" style="fill: rgb(0, 238, 255); stroke: rgb(38, 50, 56); stroke-linecap: round; stroke-linejoin: round; transform-origin: 329.165px 139.07px;" id="elcuxsf9tfiec" class="animable"></rect><rect x="333.42" y="135.31" width="4.25" height="7.52" style="fill: rgb(0, 238, 255); stroke: rgb(38, 50, 56); stroke-linecap: round; stroke-linejoin: round; transform-origin: 335.545px 139.07px;" id="elvfifemzcscq" class="animable"></rect><rect x="339.79" y="135.31" width="4.25" height="7.52" style="fill: rgb(0, 238, 255); stroke: rgb(38, 50, 56); stroke-linecap: round; stroke-linejoin: round; transform-origin: 341.915px 139.07px;" id="elltprizxwbb" class="animable"></rect><rect x="346.16" y="135.31" width="4.25" height="7.52" style="fill: rgb(0, 238, 255); stroke: rgb(38, 50, 56); stroke-linecap: round; stroke-linejoin: round; transform-origin: 348.285px 139.07px;" id="el3vvqjjxur7w" class="animable"></rect><rect x="229.82" y="72.93" width="28.02" height="31.07" style="fill: rgb(255, 255, 255); stroke: rgb(38, 50, 56); stroke-miterlimit: 10; transform-origin: 243.83px 88.465px;" id="eljiqyfowhm7" class="animable"></rect><rect x="229.82" y="91.45" width="28.02" height="12.54" style="fill: rgb(217, 217, 217); stroke: rgb(38, 50, 56); stroke-linecap: round; stroke-linejoin: round; transform-origin: 243.83px 97.72px;" id="el8d1wl97nn1p" class="animable"></rect><rect x="238.32" y="61.51" width="11.02" height="11.69" style="fill: rgb(255, 255, 255); stroke: rgb(38, 50, 56); stroke-miterlimit: 10; transform-origin: 243.83px 67.355px;" id="elsleh02ug6q9" class="animable"></rect><rect x="242.19" y="1.01" width="3.27" height="60.12" style="fill: rgb(38, 50, 56); stroke: rgb(38, 50, 56); stroke-miterlimit: 10; transform-origin: 243.825px 31.07px;" id="elf150ipdi05p" class="animable"></rect></g><g id="freepik--robot-arm--inject-125" class="animable" style="transform-origin: 380.74px 316.805px;"><path d="M316.49,210.84a9.05,9.05,0,0,0-2.71,6.26H332a9.08,9.08,0,0,0-2.86-6.41,5.55,5.55,0,0,0,1.75-4.16,1,1,0,1,0-2,0,3.47,3.47,0,0,1-1.39,2.93,9,9,0,0,0-9.37.12,3.55,3.55,0,0,1-1.52-3.05,1,1,0,0,0-2,0A5.53,5.53,0,0,0,316.49,210.84Z" style="fill: rgb(38, 50, 56); transform-origin: 322.89px 211.315px;" id="elsqsva9k4nz" class="animable"></path><path d="M342.78,231.76a10.41,10.41,0,0,0-4.65-3.32,15.45,15.45,0,0,0-2.79-6.21,10.26,10.26,0,0,0,4.45-3.24c2.6-3.37,2.63-8.67,2.63-8.89a1,1,0,0,0-1-1h0a1,1,0,0,0-1,1c0,.05,0,4.84-2.22,7.67A8.71,8.71,0,0,1,334,220.6a15.56,15.56,0,0,0-2.1-1.78s0-.1,0-.15h-18a.77.77,0,0,0,0,.15,15.77,15.77,0,0,0-2.24,1.92,8.92,8.92,0,0,1-4.72-3c-2.19-2.83-2.22-7.62-2.22-7.67a1,1,0,0,0-1-1h0a1,1,0,0,0-1,1c0,.22,0,5.52,2.63,8.89a10.58,10.58,0,0,0,4.92,3.42,15.44,15.44,0,0,0-2.68,6.19,10.38,10.38,0,0,0-4.24,3.16c-2.6,3.37-2.63,8.67-2.63,8.89a1,1,0,0,0,2,0c0-.05,0-4.83,2.22-7.67a7.79,7.79,0,0,1,2.4-2c0,.19,0,.37,0,.56a51.71,51.71,0,0,0,.24,5.2,10.15,10.15,0,0,0-2.83,4.24c-1.37,4,.33,9.06.41,9.27a1,1,0,0,0,.94.67,1.26,1.26,0,0,0,.33,0,1,1,0,0,0,.62-1.27s-1.55-4.59-.41-8a7.71,7.71,0,0,1,1.31-2.35c1.26,6.67,4.9,12.72,14.95,12.72,11.12,0,14.29-6.54,15.2-13.06a7.91,7.91,0,0,1,1.6,2.58c1.23,3.36-.18,7.94-.19,8a1,1,0,0,0,.65,1.25,1,1,0,0,0,.3.05,1,1,0,0,0,.95-.7c.07-.21,1.64-5.27.17-9.28a10.37,10.37,0,0,0-3.24-4.4c.12-1.73.12-3.4.12-4.88,0-.26,0-.52,0-.77a7.92,7.92,0,0,1,2.8,2.24c2.19,2.83,2.22,7.62,2.22,7.67a1,1,0,0,0,1,1h0a1,1,0,0,0,1-1C345.42,240.43,345.39,235.13,342.78,231.76Z" style="fill: rgb(38, 50, 56); transform-origin: 323.1px 230.53px;" id="elwmkb5l19eje" class="animable"></path><path d="M353,205.63a1,1,0,0,0-.21,1.39,1,1,0,0,0,1.4.21,5.51,5.51,0,0,0,2.31-4.11,9.06,9.06,0,0,0,6.63-1.58L352.23,187a9.06,9.06,0,0,0-3.41,6.13,5.49,5.49,0,0,0-4.38,1.09,1,1,0,1,0,1.19,1.6,3.52,3.52,0,0,1,3.18-.65,9.1,9.1,0,0,0,1.75,4.44,9,9,0,0,0,4,3A3.57,3.57,0,0,1,353,205.63Z" style="fill: rgb(38, 50, 56); transform-origin: 353.552px 197.213px;" id="elv6hjrm24u68" class="animable"></path><path d="M378.94,200.81a49.38,49.38,0,0,0-21.62-25.18,15.58,15.58,0,0,0-3,5.56,10.39,10.39,0,0,0-5.26-1.61c-4.26-.07-8.52,3.07-8.7,3.21a1,1,0,0,0-.2,1.4h0a1,1,0,0,0,1.4.2s3.9-2.87,7.47-2.81a8.7,8.7,0,0,1,4.81,1.7,14.94,14.94,0,0,0-.16,2.76l-.14.07,10.77,14.4.11-.1a15.75,15.75,0,0,0,2.88.63,9,9,0,0,1,.45,5.57c-1,3.44-4.78,6.34-4.82,6.37a1,1,0,0,0-.2,1.4h0a1,1,0,0,0,1.4.2c.18-.13,4.4-3.33,5.54-7.43a10.46,10.46,0,0,0-.21-6A15.42,15.42,0,0,0,376,199.6,11,11,0,0,0,378.94,200.81Z" style="fill: rgb(38, 50, 56); transform-origin: 359.45px 195.205px;" id="elvy4jqn0cogh" class="animable"></path><circle cx="419.18" cy="454.48" r="15.89" style="fill: rgb(38, 50, 56); stroke: rgb(38, 50, 56); stroke-linecap: round; stroke-linejoin: round; transform-origin: 419.18px 454.48px;" id="elchm6hvjexb6" class="animable"></circle><circle cx="419.18" cy="454.48" r="11.53" style="fill: rgb(255, 255, 255); stroke: rgb(38, 50, 56); stroke-miterlimit: 10; transform-origin: 419.18px 454.48px;" id="elc0mck6djyj4" class="animable"></circle><circle cx="464.03" cy="454.48" r="15.89" style="fill: rgb(38, 50, 56); stroke: rgb(38, 50, 56); stroke-linecap: round; stroke-linejoin: round; transform-origin: 464.03px 454.48px;" id="elxrr4arrgyn9" class="animable"></circle><circle cx="464.03" cy="454.48" r="11.53" style="fill: rgb(255, 255, 255); stroke: rgb(38, 50, 56); stroke-miterlimit: 10; transform-origin: 464.03px 454.48px;" id="elbrffqb5mcg8" class="animable"></circle><g id="elmeno5tm4z5j"><rect x="419.14" y="250.01" width="12.79" height="89.7" style="fill: rgb(38, 50, 56); stroke: rgb(38, 50, 56); stroke-linecap: round; stroke-linejoin: round; transform-origin: 425.535px 294.86px; transform: rotate(25.98deg);" class="animable"></rect></g><rect x="385.12" y="213.04" width="30.7" height="10.83" style="fill: rgb(38, 50, 56); stroke: rgb(38, 50, 56); stroke-linecap: round; stroke-linejoin: round; transform-origin: 400.47px 218.455px;" id="elulo2ygxjsbj" class="animable"></rect><path d="M461.86,228.38H411.61V208.52h50.25a9.94,9.94,0,0,1,9.94,9.93h0A9.93,9.93,0,0,1,461.86,228.38Z" style="fill: rgb(0, 238, 255); stroke: rgb(38, 50, 56); stroke-linecap: round; stroke-linejoin: round; transform-origin: 441.705px 218.45px;" id="ellb68ynwmuo9" class="animable"></path><path d="M332.91,163.24a55.22,55.22,0,1,0,55.21,55.21A55.21,55.21,0,0,0,332.91,163.24Zm0,104.51a49.3,49.3,0,1,1,49.3-49.3A49.3,49.3,0,0,1,332.91,267.75Z" style="fill: rgb(0, 238, 255); stroke: rgb(38, 50, 56); stroke-linecap: round; stroke-linejoin: round; transform-origin: 332.9px 218.46px;" id="els1yh6vt42c" class="animable"></path><path d="M437,294.46l-18.42-9,34.81-71.43a10.23,10.23,0,0,1,13.69-4.72h0A10.23,10.23,0,0,1,471.79,223Z" style="fill: rgb(0, 238, 255); stroke: rgb(38, 50, 56); stroke-linecap: round; stroke-linejoin: round; transform-origin: 445.705px 251.366px;" id="elu71th6w0owa" class="animable"></path><circle cx="461.91" cy="220.34" r="4.94" style="fill: rgb(255, 255, 255); stroke: rgb(38, 50, 56); stroke-miterlimit: 10; transform-origin: 461.91px 220.34px;" id="elkkisy11y2lk" class="animable"></circle><path d="M479.46,372.33l-33.83,35.35-46.57-66.89a12,12,0,0,1,1.5-15.48h0a12,12,0,0,1,15.58-.94Z" style="fill: rgb(0, 238, 255); stroke: rgb(38, 50, 56); stroke-linecap: round; stroke-linejoin: round; transform-origin: 438.183px 364.81px;" id="elnak70n9pkid" class="animable"></path><g id="el3omj41mhpzw"><circle cx="408.66" cy="332.9" r="4.94" style="fill: rgb(255, 255, 255); stroke: rgb(38, 50, 56); stroke-miterlimit: 10; transform-origin: 408.66px 332.9px; transform: rotate(-66.21deg);" class="animable"></circle></g><polygon points="453.66 348.89 392.69 458.37 483.8 458.37 483.8 348.89 453.66 348.89" style="fill: rgb(0, 238, 255); stroke: rgb(38, 50, 56); stroke-linecap: round; stroke-linejoin: round; transform-origin: 438.245px 403.63px;" id="elln20ljgjtg" class="animable"></polygon><path d="M448.19,403.66h0a6.06,6.06,0,0,1,6.06-6.06H483.8V348.89H467.09l-53.82,96.63H483.8V409.73H454.25A6.06,6.06,0,0,1,448.19,403.66Z" style="fill: rgb(255, 255, 255); stroke: rgb(38, 50, 56); stroke-miterlimit: 10; transform-origin: 448.535px 397.205px;" id="el95s6szys56i" class="animable"></path></g><g id="freepik--Character--inject-125" class="animable animator-active" style="transform-origin: 63.1336px 352.219px;"><path d="M85,333.76s-1.49,53-2.24,62.26-3,33.52-3.51,38,.5,17.26.5,17.26L81,452.56l-1,6.25s8,5,12,6.51-1,3.5-4.5,4a24.1,24.1,0,0,1-10.26-.5c-4-1-9-2.75-10.76-3s-2.75-2.5-2.75-5.25.25-3,0-4.26,1.25-6.5,1.5-7.75S61.7,419,62.45,410s1-21.26,1-22.51.5-14.26.5-14.26S59.7,402,59.2,403s-8.76,42.78-9,44.78.75,4.25.5,5.75-1.5,6-1.5,6,.75,6.76,3,9.76,2.75,5.5,1.5,6.51-4,1-7.26.25-3.25-.25-6.25-2.76-4-9.75-4-10.5-1.25-3.26-1.25-6,0-1.5,1-5.5.75-19.51,1-28.52,3.25-27,3.25-30.52,1.5-55.79,1.5-55.79S65.69,343.8,85,333.76Z" style="fill: rgb(38, 50, 56); stroke: rgb(38, 50, 56); stroke-linecap: round; stroke-linejoin: round; transform-origin: 64.2097px 405.174px;" id="el8ldo7ilu40k" class="animable"></path><path d="M73.82,461A10.24,10.24,0,0,0,80,458.81s8,5,12,6.51-1,3.5-4.5,4a24.1,24.1,0,0,1-10.26-.5c-4-1-9-2.75-10.76-3s-2.75-2.5-2.75-5.25c0-1.16,0-1.87.08-2.4C66.55,459.34,71.15,461.07,73.82,461Z" style="fill: rgb(255, 255, 255); stroke: rgb(38, 50, 56); stroke-linecap: round; stroke-linejoin: round; transform-origin: 78.6047px 463.911px;" id="el0z9fu8atgd4f" class="animable"></path><path d="M67.47,463c4.53.36,9.74,5.87,16.7,5.08A28.53,28.53,0,0,0,93,465.84c1.89,1.41-2.4,3-5.51,3.48a24.1,24.1,0,0,1-10.26-.5c-4-1-9-2.75-10.76-3-1.26-.18-2.13-1.42-2.52-3.13C64.75,462.74,65.88,462.82,67.47,463Z" style="fill: rgb(255, 255, 255); stroke: rgb(38, 50, 56); stroke-linecap: round; stroke-linejoin: round; transform-origin: 78.7071px 466.171px;" id="elc89k17rdozn" class="animable"></path><path d="M41.32,462.77a11,11,0,0,0,7.87-3.21s.75,6.76,3,9.76,2.75,5.5,1.5,6.51-4,1-7.26.25-3.25-.25-6.25-2.76-4-9.75-4-10.5a4.63,4.63,0,0,0-.27-1.12A13.43,13.43,0,0,0,41.32,462.77Z" style="fill: rgb(255, 255, 255); stroke: rgb(38, 50, 56); stroke-linecap: round; stroke-linejoin: round; transform-origin: 45.1348px 468.089px;" id="ellxb94bfq9qi" class="animable"></path><path d="M40.19,473.32a11.24,11.24,0,0,1-2.9-5.16l0,.06a14,14,0,0,0,9.26,6.35,12,12,0,0,0,7.78-.5,2.06,2.06,0,0,1-.66,1.76c-1.25,1-4,1-7.26.25S43.19,475.83,40.19,473.32Z" style="fill: rgb(255, 255, 255); stroke: rgb(38, 50, 56); stroke-linecap: round; stroke-linejoin: round; transform-origin: 45.8168px 472.387px;" id="elgmcpkqdlxg4" class="animable"></path><path d="M49.93,268.62s-12.61,7.61-13.08,9.51,5.85,72.25,5.85,72.25l27.36,3.09L72,348.6,74.67,353s6.44-.35,8.58-1.77,2.07-15.69,2.07-15.69-2.79-50.78-4-57.45-11.18-9-11.18-9S54.45,265.76,49.93,268.62Z" style="fill: rgb(255, 255, 255); stroke: rgb(38, 50, 56); stroke-miterlimit: 10; transform-origin: 61.0726px 310.465px;" id="el4yn4hkf6dom" class="animable"></path><path d="M77.91,272.71s5.59,2.46,6.93,5.59,7.6,32.84,7.6,32.84L98,308.2s2.7,5.18.69,9.64-10.72,7.82-13,8.27S74.34,271.6,74.34,271.6Z" style="fill: rgb(0, 238, 255); stroke: rgb(38, 50, 56); stroke-linecap: round; stroke-linejoin: round; transform-origin: 86.8869px 298.856px;" id="el32wp622lut6" class="animable"></path><path d="M99.06,311.62s.08,4.21-2.6,5.55-6-1.34-5.59-4.46S99.06,311.62,99.06,311.62Z" style="fill: rgb(255, 255, 255); stroke: rgb(38, 50, 56); stroke-miterlimit: 10; transform-origin: 94.9478px 314.247px;" id="elvtvfx6zzd4r" class="animable"></path><path d="M72.3,273.37s1.87,24.49,3.81,37.84c2,13.66,2.14,41.16,2.14,41.16s10-4.28,11.66-5.47.24-24-1.19-31.41-6.43-36.4-7.62-39.26S74,269.81,74,269.81Z" style="fill: rgb(0, 238, 255); stroke: rgb(38, 50, 56); stroke-linecap: round; stroke-linejoin: round; transform-origin: 81.479px 311.09px;" id="elllp0nxonao" class="animable"></path><path d="M53.74,269.33s7,17.61,10.37,32.13.58,52.34.58,52.34a98.18,98.18,0,0,1-15.23,0,102.83,102.83,0,0,1-12.14-2.14S32.56,280,34,278.37s18.56-11.66,18.56-11.66Z" style="fill: rgb(0, 238, 255); stroke: rgb(38, 50, 56); stroke-linecap: round; stroke-linejoin: round; transform-origin: 49.7516px 310.403px;" id="eloja0h9qsif" class="animable"></path><path d="M61,305.21c1.45,2.59,2.32,4.18,2.32,4.18" style="fill: none; stroke: rgb(38, 50, 56); stroke-linecap: round; stroke-linejoin: round; transform-origin: 62.16px 307.3px;" id="elbyt8t35gt8v" class="animable"></path><path d="M45.42,272.32s3.89,12.7,9,21.33c1.83,3.11,3.5,6,4.9,8.47" style="fill: none; stroke: rgb(38, 50, 56); stroke-linecap: round; stroke-linejoin: round; transform-origin: 52.37px 287.22px;" id="el816mgkp0lz5" class="animable"></path><path d="M78.47,286.89c-.21,5.36-.7,14.36-1.73,18.27" style="fill: none; stroke: rgb(38, 50, 56); stroke-linecap: round; stroke-linejoin: round; transform-origin: 77.605px 296.025px;" id="el1eecqykgp7" class="animable"></path><path d="M78.6,282.65s0,1-.07,2.54" style="fill: none; stroke: rgb(38, 50, 56); stroke-linecap: round; stroke-linejoin: round; transform-origin: 78.565px 283.92px;" id="el7rlbhs6mun5" class="animable"></path><path d="M38.82,349.34s9,3.56,24.88,1.86" style="fill: none; stroke: rgb(38, 50, 56); stroke-linecap: round; stroke-linejoin: round; transform-origin: 51.26px 350.5px;" id="el6ngh1a6mxk3" class="animable"></path><path d="M78.94,348.5s4.4-.68,11.51-4.41" style="fill: none; stroke: rgb(38, 50, 56); stroke-linecap: round; stroke-linejoin: round; transform-origin: 84.695px 346.295px;" id="el6b48mitk9vh" class="animable"></path><path d="M54.45,263.38s-3.33.95-4.52,2.62-.71,8.33-.71,9.28,2.86,9,2.86,9l12.84-7.85,12.38,5.47A30.26,30.26,0,0,0,74,269.81C70.87,264.33,57.07,262.19,54.45,263.38Z" style="fill: rgb(255, 255, 255); stroke: rgb(38, 50, 56); stroke-miterlimit: 10; transform-origin: 63.2121px 273.671px;" id="elxwo4oek6lz9" class="animable"></path><path d="M60,227.94a11.89,11.89,0,0,1,8.75,5.46c1.5,2.34,3.08,5,3.06,5.62,0,1.24-.4,2.78-.32,3.26s3.74,6.14,3.55,7.89-.92,9.89-2.38,13-2.77,3.3-2.77,3.3,1,8.48.25,10.42-3.16,5.1-4.62,4.61-8.71-9.38-9.89-12S52,257.5,52,257.5s-1.88-2.39-2.92-3.45a16.93,16.93,0,0,1-5.19-9.66c-1.29-6.19,3.73-12.94,8.86-15.41A13.48,13.48,0,0,1,60,227.94Z" style="fill: rgb(184, 184, 184); stroke: rgb(38, 50, 56); stroke-linecap: round; stroke-linejoin: round; transform-origin: 59.3661px 254.686px;" id="elwgutlgztft" class="animable"></path><path d="M68.66,244s3.62,5.42,3.18,5.74a5.09,5.09,0,0,1-4,1.54c-2.37-.21-2.57-1.41-2.57-1.41" style="fill: rgb(184, 184, 184); stroke: rgb(38, 50, 56); stroke-linecap: round; stroke-linejoin: round; transform-origin: 68.5736px 247.646px;" id="elmoei3o7e80a" class="animable"></path><path d="M69.85,266.43s-1.83.06-3.33-.05-8-3.94-8-3.94l11.87,12.71Z" style="fill: rgb(38, 50, 56); stroke: rgb(38, 50, 56); stroke-linecap: round; stroke-linejoin: round; transform-origin: 64.455px 268.795px;" id="el7khne9gbo47" class="animable"></path><path d="M62.3,240.68s-3.44-1.39-4.49,2.6" style="fill: none; stroke: rgb(38, 50, 56); stroke-linecap: round; stroke-linejoin: round; transform-origin: 60.055px 241.863px;" id="elbncoqfki0q8" class="animable"></path><path d="M71.12,238.31c-1.86-1.53-4.05.69-4.05.69" style="fill: none; stroke: rgb(38, 50, 56); stroke-linecap: round; stroke-linejoin: round; transform-origin: 69.095px 238.386px;" id="elkrugxtmw0sr" class="animable"></path><path d="M60.71,245.75c.12.69.56,1.2,1,1.12s.68-.69.56-1.39-.56-1.19-1-1.12S60.59,245.05,60.71,245.75Z" style="fill: rgb(38, 50, 56); transform-origin: 61.49px 245.616px;" id="elndthlalexoi" class="animable"></path><path d="M69.17,243.66c.11.63.52,1.09.91,1s.62-.64.52-1.27-.51-1.1-.91-1S69.07,243,69.17,243.66Z" style="fill: rgb(38, 50, 56); transform-origin: 69.8847px 243.524px;" id="elvmo8spyu6v" class="animable"></path><path d="M53.09,256.08a12.55,12.55,0,0,1-1.31,1.17c-.51-.63-1.89-2.35-2.73-3.2a16.93,16.93,0,0,1-5.19-9.66c-1.29-6.19,3.73-12.94,8.86-15.41a14.49,14.49,0,0,1,8.89-.8c-.1.34-.59.78-2,1.25-3.16,1-7.25.11-9,1.89s-1.91,6.23.15,7.49,5.2,2.39,4,4.69A12.47,12.47,0,0,0,53,248.45c.08.48.88.84.18,1.08s-1.62.64-2.16-.37-2.74-2.38-3.37-.3.94,4.15,2.26,5.41A9.05,9.05,0,0,0,53.09,256.08Z" style="fill: rgb(38, 50, 56); stroke: rgb(38, 50, 56); stroke-linecap: round; stroke-linejoin: round; transform-origin: 52.6325px 242.535px;" id="ellcjck1epzo" class="animable"></path><path d="M71,254.63s-2.86,3.26-7.54-.5" style="fill: none; stroke: rgb(38, 50, 56); stroke-linecap: round; stroke-linejoin: round; transform-origin: 67.23px 255.036px;" id="elzc97svzf3ch" class="animable"></path><path d="M64.77,241.42s-7.75,1.33-8,2.66.73,4.11,1.57,4.72,6.78-1.21,7.63-1.94S65.49,241.54,64.77,241.42Z" style="fill: none; stroke: rgb(38, 50, 56); stroke-miterlimit: 10; transform-origin: 61.4874px 245.171px;" id="el0k12yren1xxr" class="animable"></path><path d="M67.67,240.81l2.3,5.08s5-1.09,5.08-1.93-.48-4.36-1.57-4.6S68.76,239.84,67.67,240.81Z" style="fill: none; stroke: rgb(38, 50, 56); stroke-miterlimit: 10; transform-origin: 71.3638px 242.602px;" id="el0dhqbfual8ej" class="animable"></path><line x1="64.77" y1="241.42" x2="67.67" y2="240.81" style="fill: none; stroke: rgb(38, 50, 56); stroke-miterlimit: 10; transform-origin: 66.22px 241.115px;" id="elr2qgy6t3qll" class="animable"></line><line x1="56.78" y1="244.08" x2="49.64" y2="247.95" style="fill: none; stroke: rgb(38, 50, 56); stroke-miterlimit: 10; transform-origin: 53.21px 246.015px;" id="elpt0dgaroo4m" class="animable"></line><path d="M62.49,313.68s3.05-3.6,4.67-4.32a19.27,19.27,0,0,1,7-.89c1.44.17,4.85.53,4.85,2s0,2.47-1.43,1.62-3.78-.54-4.32-.54,3.06,2.52,2.88,3.42-2.52,2.33-4.13,3.95-2.16,2.16-3.24,2a5.49,5.49,0,0,1-2.34-1.62,6.71,6.71,0,0,1-2.87,1.62,6.79,6.79,0,0,1-3.6-.54l-2.15,1.26-.9-5.58Z" style="fill: rgb(184, 184, 184); stroke: rgb(38, 50, 56); stroke-linecap: round; stroke-linejoin: round; transform-origin: 67.96px 315.039px;" id="el9dt5ttqbpfm" class="animable"></path><line x1="67.52" y1="315.83" x2="70.76" y2="319.25" style="fill: none; stroke: rgb(38, 50, 56); stroke-linecap: round; stroke-linejoin: round; transform-origin: 69.14px 317.54px;" id="elfap0hil7644" class="animable"></line><line x1="70.22" y1="313.32" x2="73.45" y2="316.91" style="fill: none; stroke: rgb(38, 50, 56); stroke-linecap: round; stroke-linejoin: round; transform-origin: 71.835px 315.115px;" id="elt5vnewndoua" class="animable"></line><line x1="73.27" y1="311.52" x2="71.12" y2="310.26" style="fill: none; stroke: rgb(38, 50, 56); stroke-linecap: round; stroke-linejoin: round; transform-origin: 72.195px 310.89px;" id="elinnj077rdx9" class="animable"></line><polygon points="89.76 321.55 70.35 326.13 85.05 298.76 104.46 294.17 89.76 321.55" style="fill: rgb(38, 50, 56); stroke: rgb(38, 50, 56); stroke-linecap: round; stroke-linejoin: round; transform-origin: 87.405px 310.15px;" id="elluv2qrby94" class="animable"></polygon><polygon points="59.63 323.6 55.41 324.1 54.92 314.78 59.14 314.28 59.63 323.6" style="fill: rgb(255, 255, 255); stroke: rgb(38, 50, 56); stroke-miterlimit: 10; transform-origin: 57.275px 319.19px;" id="el3tf5h4p8ph" class="animable"></polygon><path d="M38.4,275.57s-5.93,1.44-7.55,7-9.7,46.38-9,48.89a6.37,6.37,0,0,0,3.95,4.32c1.26.36,31.06-10.7,31.06-10.7l-.72-10.43-15.06-.08,5-17.62" style="fill: rgb(0, 238, 255); stroke: rgb(38, 50, 56); stroke-linecap: round; stroke-linejoin: round; transform-origin: 39.3336px 305.679px;" id="elqpn4wplrd0e" class="animable"></path><line x1="41.1" y1="314.58" x2="33.37" y2="313.68" style="fill: rgb(0, 238, 255); stroke: rgb(38, 50, 56); stroke-linecap: round; stroke-linejoin: round; transform-origin: 37.235px 314.13px;" id="elh9y3w1myi3c" class="animable"></line><path d="M97.26,310s1.95.81,1.8,1.62-2.86,2.27-4.36,2.59-1.2-1.62,0-2.1A8.86,8.86,0,0,0,97.26,310Z" style="fill: rgb(184, 184, 184); stroke: rgb(38, 50, 56); stroke-linecap: round; stroke-linejoin: round; transform-origin: 96.3763px 312.123px;" id="el7vdced9laxh" class="animable"></path><path d="M98,308.2s2,.81,1.8,1.62-2.85,2.27-4.36,2.6-1.2-1.62,0-2.11A8.86,8.86,0,0,0,98,308.2Z" style="fill: rgb(184, 184, 184); stroke: rgb(38, 50, 56); stroke-linecap: round; stroke-linejoin: round; transform-origin: 97.1173px 310.329px;" id="elc3e8uniw178" class="animable"></path><path d="M98.81,306s2.33.9,2.15,1.8-3.41,2.52-5.21,2.87-1.44-1.79,0-2.33A10.28,10.28,0,0,0,98.81,306Z" style="fill: rgb(184, 184, 184); stroke: rgb(38, 50, 56); stroke-linecap: round; stroke-linejoin: round; transform-origin: 97.7506px 308.354px;" id="elcdn41wk35l8" class="animable"></path><path d="M99.34,304s2.33.9,2.15,1.8-3.41,2.52-5.21,2.87-1.44-1.79,0-2.33A10.28,10.28,0,0,0,99.34,304Z" style="fill: rgb(184, 184, 184); stroke: rgb(38, 50, 56); stroke-linecap: round; stroke-linejoin: round; transform-origin: 98.2806px 306.354px;" id="eljl0g1gs5h7f" class="animable"></path></g><defs>     <filter id="active" height="200%">         <feMorphology in="SourceAlpha" result="DILATED" operator="dilate" radius="2"></feMorphology>                <feFlood flood-color="#32DFEC" flood-opacity="1" result="PINK"></feFlood>        <feComposite in="PINK" in2="DILATED" operator="in" result="OUTLINE"></feComposite>        <feMerge>            <feMergeNode in="OUTLINE"></feMergeNode>            <feMergeNode in="SourceGraphic"></feMergeNode>        </feMerge>    </filter>    <filter id="hover" height="200%">        <feMorphology in="SourceAlpha" result="DILATED" operator="dilate" radius="2"></feMorphology>                <feFlood flood-color="#ff0000" flood-opacity="0.5" result="PINK"></feFlood>        <feComposite in="PINK" in2="DILATED" operator="in" result="OUTLINE"></feComposite>        <feMerge>            <feMergeNode in="OUTLINE"></feMergeNode>            <feMergeNode in="SourceGraphic"></feMergeNode>        </feMerge>            <feColorMatrix type="matrix" values="0   0   0   0   0                0   1   0   0   0                0   0   0   0   0                0   0   0   1   0 "></feColorMatrix>    </filter></defs></svg>